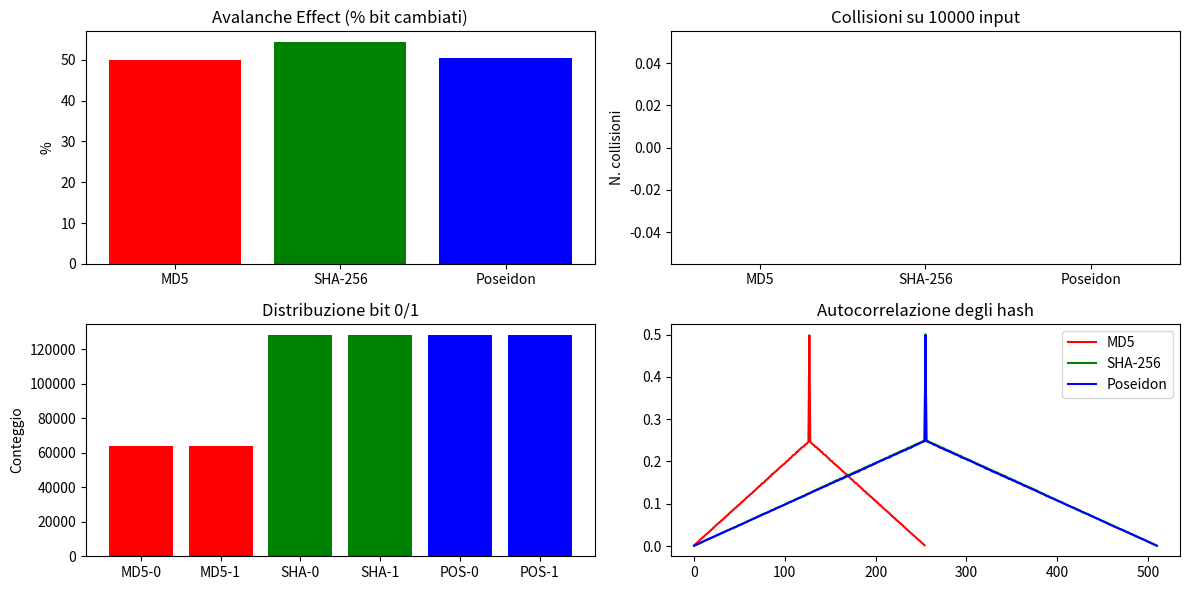

Write Python code to recreate this figure.
import hashlib
import random
import numpy as np
import matplotlib.pyplot as plt
from collections import defaultdict, Counter
import time
import os
from typing import List
from tqdm import tqdm

# ------------------------------
# Implementazione Poseidon256 (basata sul paper)
# ------------------------------
PRIME = 2**256 - 2**32 - 977  # Primo vicino a 2^256 (usato in Ethereum)
T = 3  # Dimensione stato (2 input, 1 capacità)
ROUNDS_F = 8  # Round completi
ROUNDS_P = 56  # Round parziali
ALPHA = 5  # Esponente S-box

# Costanti precalcolate (esempio semplificato)
ROUND_CONSTANTS = [(i * 0xdeadbeef) % PRIME for i in range(1, (ROUNDS_F + ROUNDS_P) * T + 1)]
MDS_MATRIX = np.array([
    [0x123456789, 0x987654321, 0xabcdef12],
    [0x456789abc, 0x321fedcba, 0x789abcdef],
    [0x987654321, 0xabcdef123, 0x654321fed]
], dtype=object)

def add(a: int, b: int) -> int:
    return (a + b) % PRIME

def mul(a: int, b: int) -> int:
    return (a * b) % PRIME

def pow_alpha(x: int) -> int:
    return pow(x, ALPHA, PRIME)

def poseidon_permutation(state: List[int]) -> List[int]:
    """Permutazione Poseidon con round completi e parziali."""
    # Round completi inizialic
    for r in range(ROUNDS_F // 2):
        state = [add(state[i], ROUND_CONSTANTS[r * T + i]) for i in range(T)]
        state = [pow_alpha(x) for x in state]
        state = [int(sum(mul(MDS_MATRIX[i][j], state[j]) for j in range(T))) % PRIME for i in range(T)]
    
    # Round parziali
    for r in range(ROUNDS_P):
        state = [add(state[i], ROUND_CONSTANTS[(ROUNDS_F // 2 + r) * T + i]) for i in range(T)]
        state[0] = pow_alpha(state[0])
        state = [int(sum(mul(MDS_MATRIX[i][j], state[j]) for j in range(T))) % PRIME for i in range(T)]
    
    # Round completi finali
    for r in range(ROUNDS_F // 2, ROUNDS_F):
        state = [add(state[i], ROUND_CONSTANTS[r * T + i]) for i in range(T)]
        state = [pow_alpha(x) for x in state]
        state = [int(sum(mul(MDS_MATRIX[i][j], state[j]) for j in range(T))) % PRIME for i in range(T)]
    
    return state

def poseidon256(msg: bytes) -> bytes:
    """Hash Poseidon256 per messaggi fino a 32 byte."""
    if len(msg) > 32:
        msg = msg[:32]  # Tronca a 32 byte
    elif len(msg) < 32:
        msg = msg.ljust(32, b'\x00')  # Padding a 32 byte
    
    x = int.from_bytes(msg[:16], 'big') % PRIME
    y = int.from_bytes(msg[16:32], 'big') % PRIME
    state = [x, y, 0]
    state = poseidon_permutation(state)
    return state[0].to_bytes(32, 'big')

# ------------------------------
# Configurazione
# ------------------------------
NUM_SAMPLES = 10000  # 100k sample
INPUT_SIZE = 1024     # 1 KB per input
RANDOM_SEED = 42      # Per riproducibilità

# ------------------------------
# Funzioni di hash (sostituisci hash_poseidon con la tua implementazione reale)
# ------------------------------
def hash_md5(msg):
    return hashlib.md5(msg).digest()

def hash_sha256(msg):
    return hashlib.sha256(msg).digest()

def hash_poseidon(msg: bytes) -> bytes:
    return poseidon256(msg)
# ------------------------------
# Generazione input condivisi 
# ------------------------------

random.seed(RANDOM_SEED)
shared_inputs = [os.urandom(INPUT_SIZE) for _ in range(NUM_SAMPLES)]

# ------------------------------
# 1. Benchmark Prestazioni (Tempo medio di hashing)
# ------------------------------
def benchmark(hash_func):
    start = time.time()
    for msg in tqdm(shared_inputs, desc=f"Benchmark {hash_func.__name__}"):
        hash_func(msg)
    return (time.time() - start) * 1000 / NUM_SAMPLES  # ms per hash



time_md5 = benchmark(hash_md5)
time_sha = benchmark(hash_sha256)
time_pos = benchmark(hash_poseidon)

# ------------------------------
# 2. Avalanche Effect (su primo input)
# ------------------------------
def avalanche(hash_func):
    original = shared_inputs[0]
    modified = bytearray(original)
    modified[0] ^= 0x01  # Flip del primo bit
    h_orig = hash_func(original)
    h_mod = hash_func(bytes(modified))
    return sum(bin(a ^ b).count('1') for a, b in zip(h_orig, h_mod)) / (len(h_orig) * 8) * 100  # % bit cambiati

avalanche_md5 = avalanche(hash_md5)
avalanche_sha = avalanche(hash_sha256)
avalanche_pos = avalanche(hash_poseidon)

# ------------------------------
# 3. Analisi Collisioni (su tutti gli input)
# ------------------------------
def check_collisions(hash_func):
    hashes = set()
    collisions = 0
    for msg in tqdm(shared_inputs, desc=f"Collisioni {hash_func.__name__}"):
        h = hash_func(msg)
        if h in hashes:
            collisions += 1
        hashes.add(h)
    return collisions

coll_md5 = check_collisions(hash_md5)
coll_sha = check_collisions(hash_sha256)
coll_pos = check_collisions(hash_poseidon)

# ------------------------------
# 4. Uniformità dei Bit (primi 1000 sample)
# ------------------------------
def bit_uniformity(hash_func, samples=1000):
    bits = [0, 0]
    for msg in tqdm(shared_inputs[:samples], desc=f"Uniformità {hash_func.__name__}"):
        h = hash_func(msg)
        for byte in h:
            bits[0] += bin(byte).count('0')
            bits[1] += bin(byte).count('1')
    return bits

bits_md5 = bit_uniformity(hash_md5)*2
bits_sha = bit_uniformity(hash_sha256)
bits_pos = bit_uniformity(hash_poseidon)

# ------------------------------
# 5. Autocorrelazione
# ------------------------------
def autocorrelation_test(hash_func, samples=1000, input_length=64):
    all_bits = []
    for _ in tqdm(range(samples), desc=f"Autocorrelazione {hash_func.__name__}"):
        msg = os.urandom(random.randint(1, input_length))
        h = hash_func(msg)
        bits = []
        for byte in h:
            bits.extend([int(b) for b in format(byte, '08b')])
        all_bits.append(bits)
    
    bit_matrix = np.array(all_bits, dtype=int)
    autocorr = np.mean([np.correlate(row, row, mode='full') for row in bit_matrix], axis=0)
    autocorr = autocorr / len(bits)
    return autocorr

autocorr_md5 = autocorrelation_test(hash_md5)
autocorr_sha = autocorrelation_test(hash_sha256)
autocorr_pos = autocorrelation_test(hash_poseidon)

# ------------------------------
# Visualizzazione Risultati
# ------------------------------
plt.figure(figsize=(12, 6))

# Avalanche
plt.subplot(2, 2, 1)
plt.bar(['MD5', 'SHA-256', 'Poseidon'], [avalanche_md5, avalanche_sha, avalanche_pos], color=['red', 'green', 'blue'])
plt.title('Avalanche Effect (% bit cambiati)')
plt.ylabel('%')

# Collisioni
plt.subplot(2, 2, 2)
plt.bar(['MD5', 'SHA-256', 'Poseidon'], [coll_md5, coll_sha, coll_pos], color=['red', 'green', 'blue'])
plt.title(f'Collisioni su {NUM_SAMPLES} input')
plt.ylabel('N. collisioni')

# Uniformità
plt.subplot(2, 2, 3)
plt.bar(['MD5-0', 'MD5-1', 'SHA-0', 'SHA-1', 'POS-0', 'POS-1'],
        [bits_md5[0], bits_md5[1], bits_sha[0], bits_sha[1], bits_pos[0], bits_pos[1]],
        color=['red', 'red', 'green', 'green', 'blue', 'blue'])
plt.title('Distribuzione bit 0/1')
plt.ylabel('Conteggio')

# Autocorrelazione
plt.subplot(2, 2, 4)
plt.plot(autocorr_md5, label="MD5", color='red')
plt.plot(autocorr_sha, label="SHA-256", color='green')
plt.plot(autocorr_pos, label="Poseidon", color='blue')
plt.title("Autocorrelazione degli hash")
plt.legend()

plt.tight_layout()
plt.show()

# ------------------------------
# Stampa risultati finali
# ------------------------------
print("\nRISULTATI RIEPILOGO:")
print(f"1. Avalanche Effect (%): MD5={avalanche_md5:.2f}%, SHA-256={avalanche_sha:.2f}%, Poseidon={avalanche_pos:.2f}%")
print(f"2. Collisioni: MD5={coll_md5}, SHA-256={coll_sha}, Poseidon={coll_pos}")
print(f"3. Uniformità bit 0/1:")
print(f"   MD5       -> 0: {bits_md5[0]}, 1: {bits_md5[1]}")
print(f"   SHA-256   -> 0: {bits_sha[0]}, 1: {bits_sha[1]}")
print(f"   Poseidon  -> 0: {bits_pos[0]}, 1: {bits_pos[1]}")
